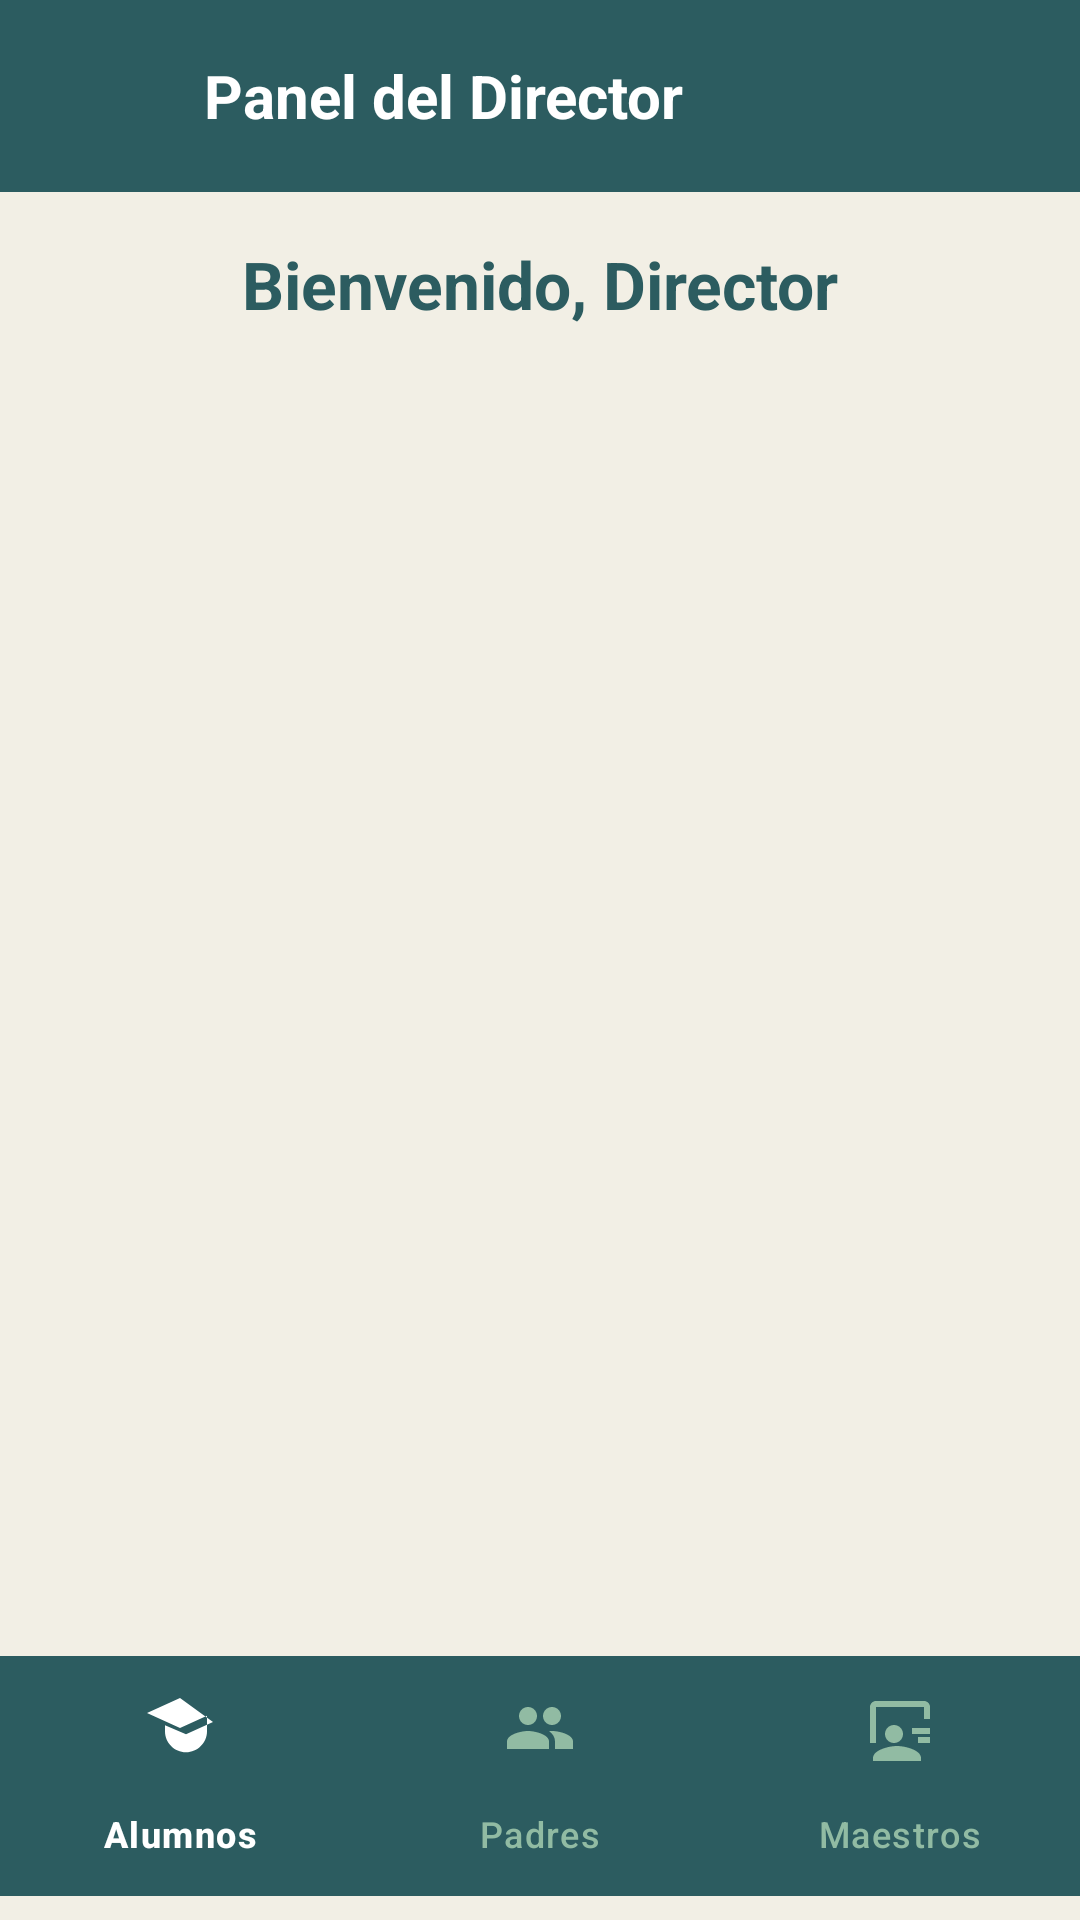

Reconstruct the res/layout file that produces this screen, plus the resources it refers to.
<!-- AndroidManifest.xml: application theme Theme.CarrierPigeon3 -->
<!-- res/layout/activity_director_main.xml -->
<?xml version="1.0" encoding="utf-8"?>
<androidx.constraintlayout.widget.ConstraintLayout
    xmlns:android="http://schemas.android.com/apk/res/android"
    xmlns:app="http://schemas.android.com/apk/res-auto"
    android:layout_width="match_parent"
    android:layout_height="match_parent"
    android:background="#F2EFE5">

    
    <androidx.appcompat.widget.Toolbar
        android:id="@+id/toolbar"
        android:layout_width="0dp"
        android:layout_height="wrap_content"
        android:background="#2C5C60"
        android:elevation="8dp"
        android:padding="8dp"
        app:layout_constraintTop_toTopOf="parent"
        app:layout_constraintStart_toStartOf="parent"
        app:layout_constraintEnd_toEndOf="parent">

        <RelativeLayout
            android:layout_width="match_parent"
            android:layout_height="wrap_content"
            android:gravity="center_vertical">

            <ImageView
                android:id="@+id/logoApp"
                android:layout_width="40dp"
                android:layout_height="40dp"
                android:src="@drawable/logo"
                android:layout_alignParentStart="true"
                android:layout_centerVertical="true"
                android:contentDescription="Logo" />

            <TextView
                android:id="@+id/toolbarTitle"
                android:layout_width="wrap_content"
                android:layout_height="wrap_content"
                android:text="Panel del Director"
                android:textColor="#FFFFFF"
                android:textSize="20sp"
                android:textStyle="bold"
                android:layout_centerVertical="true"
                android:layout_toEndOf="@id/logoApp"
                android:layout_marginStart="12dp" />
        </RelativeLayout>
    </androidx.appcompat.widget.Toolbar>

    
    <TextView
        android:id="@+id/tvWelcome"
        android:layout_width="0dp"
        android:layout_height="wrap_content"
        android:text="Bienvenido, Director"
        android:textSize="22sp"
        android:textStyle="bold"
        android:textColor="#2C5C60"
        android:gravity="center"
        android:layout_marginTop="16dp"
        android:layout_marginBottom="24dp"
        app:layout_constraintTop_toBottomOf="@id/toolbar"
        app:layout_constraintStart_toStartOf="parent"
        app:layout_constraintEnd_toEndOf="parent" />

    
    <com.google.android.material.bottomnavigation.BottomNavigationView
        android:id="@+id/bottomNavigationView"
        android:layout_width="match_parent"
        android:layout_height="wrap_content"
        android:layout_marginTop="8dp"
        android:layout_marginBottom="8dp"
        android:background="#2C5C60"
        app:menu="@menu/menu_director"
        app:labelVisibilityMode="labeled"
        app:itemIconTint="@color/selector_icon"
        app:itemTextColor="@color/selector_icon"
        app:layout_constraintBottom_toBottomOf="parent" />

</androidx.constraintlayout.widget.ConstraintLayout>
<!-- resources referenced by this layout -->
<resources>
  <style name="Theme.CarrierPigeon3" parent="Base.Theme.CarrierPigeon3" />
  <style name="Base.Theme.CarrierPigeon3" parent="Theme.Material3.DayNight.NoActionBar">
          
          
      </style>
</resources>
